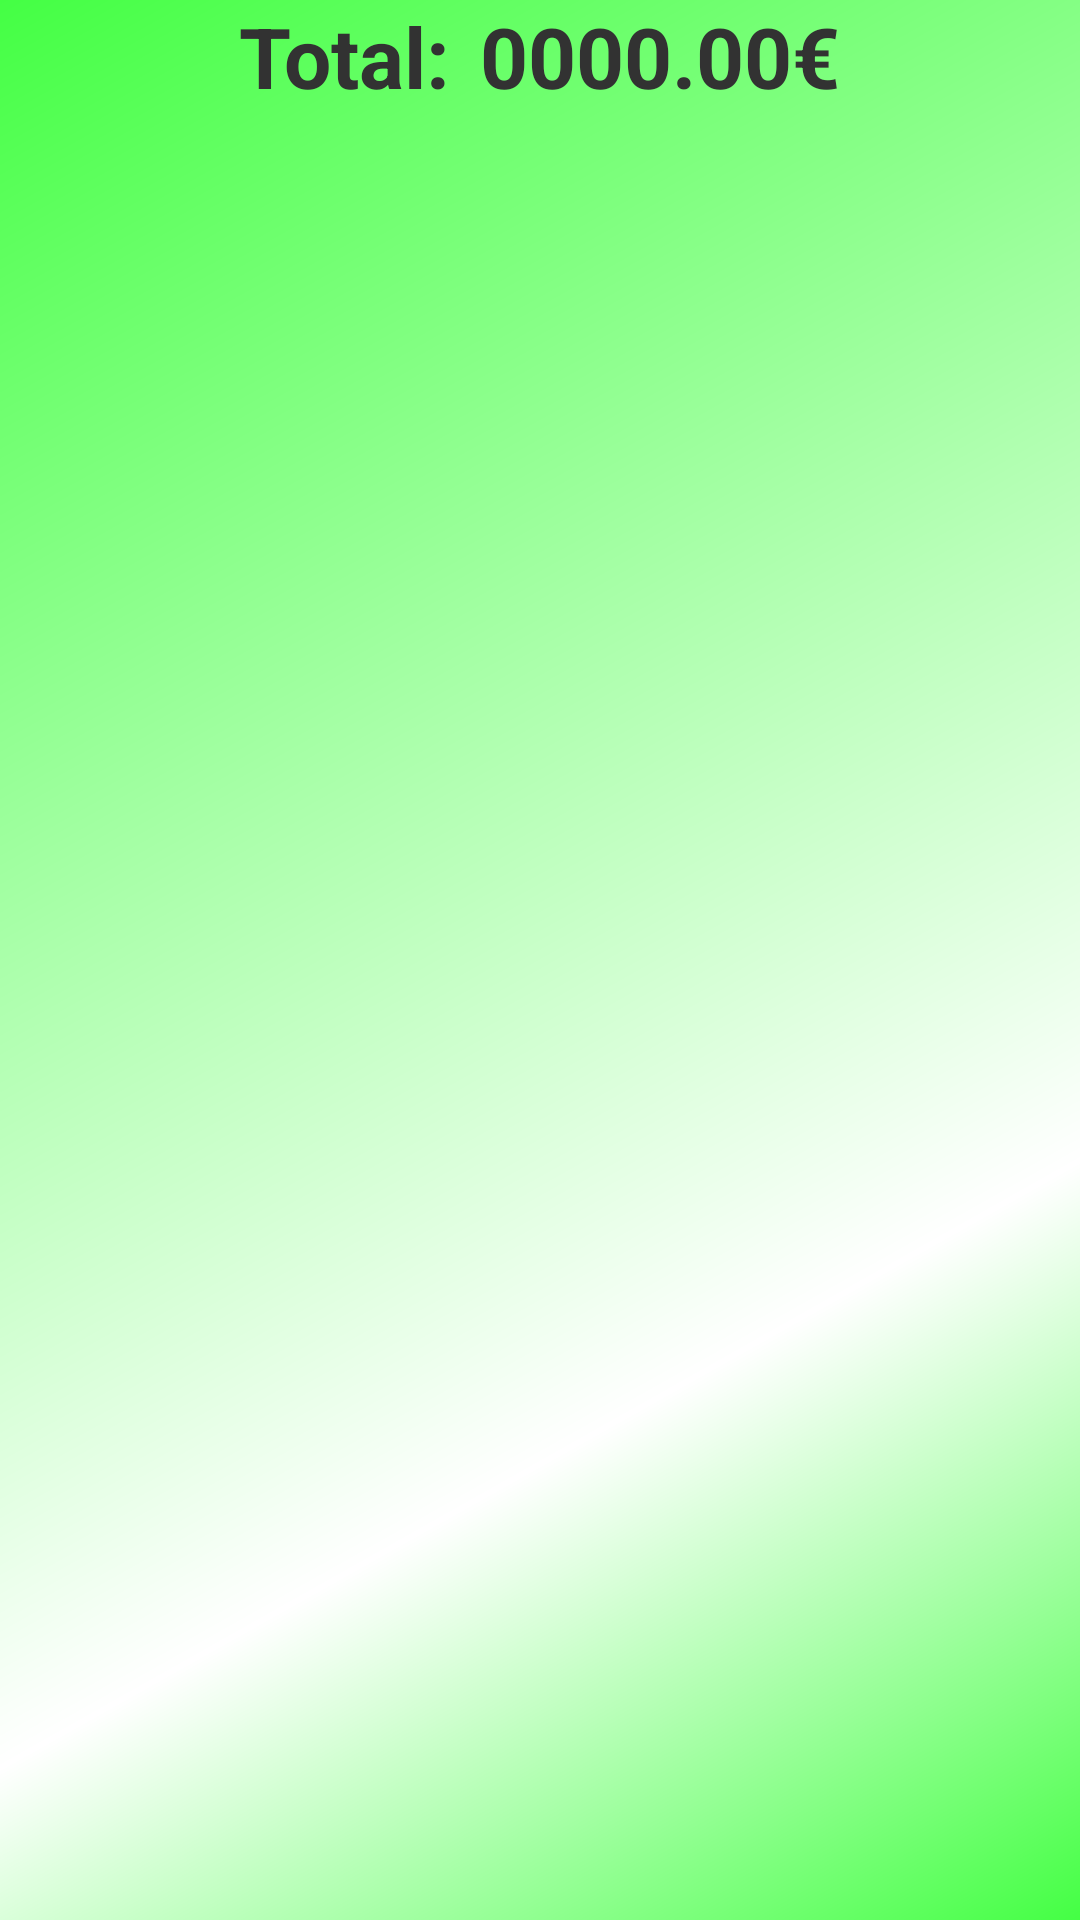

Here is an Android app screen rendered from its layout file. Give the layout XML and the strings, colors and styles it references.
<!-- AndroidManifest.xml: application theme AppTheme -->
<!-- res/layout/activity_lista_principal.xml -->
<RelativeLayout xmlns:android="http://schemas.android.com/apk/res/android"
    xmlns:tools="http://schemas.android.com/tools" android:layout_width="match_parent"
    android:layout_height="match_parent"
    tools:context=".ListaPrincipal"
    android:background="@drawable/shape_background">

    <LinearLayout
        android:orientation="vertical"
        android:layout_width="fill_parent"
        android:layout_height="fill_parent">

        <LinearLayout
            android:orientation="horizontal"
            android:layout_width="fill_parent"
            android:layout_height="wrap_content"
            android:gravity="center_horizontal">

            <TextView
                android:layout_width="wrap_content"
                android:layout_height="wrap_content"
                android:text="@string/tv_total"
                android:id="@+id/textView2"
                android:textSize="28sp"
                android:textStyle="bold" />

            <TextView
                android:layout_width="wrap_content"
                android:layout_height="wrap_content"
                android:text="0000.00"
                android:id="@+id/tv_total"
                android:textSize="28sp"
                android:layout_marginLeft="10dp"
                android:textStyle="bold" />

            <TextView
                android:layout_width="wrap_content"
                android:layout_height="wrap_content"
                android:text="€"
                android:id="@+id/textView4"
                android:textSize="28sp"
                android:textStyle="bold" />
        </LinearLayout>

        <ListView
            android:layout_width="wrap_content"
            android:layout_height="wrap_content"
            android:id="@+id/lv_principal" />
    </LinearLayout>
</RelativeLayout>
<!-- resources referenced by this layout -->
<resources>
  <!-- drawable shape_background (drawable-xhdpi) -->
  <?xml version="1.0" encoding="utf-8"?>
  <shape xmlns:android="http://schemas.android.com/apk/res/android" android:shape="rectangle" >
      <gradient
          android:type="linear"
          android:centerX="30%"
          android:startColor="#FF44FF44"
          android:centerColor="#FFFFFFFF"
          android:endColor="#FF44FF44"
          android:angle="135"/>
      <size
          android:width="@dimen/activity_horizontal_margin"
          android:height="@dimen/activity_vertical_margin"/>
  </shape>
  <string name="tv_total">Total:</string>
  <style name="PopupMenu.Example" parent="@android:style/Widget.Holo.ListPopupWindow">
          <item name="android:popupBackground">@drawable/menu_dropdown_panel_example</item>
      </style>
  <style name="DropDownListView.Example" parent="@android:style/Widget.Holo.ListView.DropDown">
          <item name="android:listSelector">@drawable/selectable_background_example</item>
      </style>
  <style name="ActionBarTabStyle.Example" parent="@android:style/Widget.Holo.ActionBar.TabView">
          <item name="android:background">@drawable/tab_indicator_ab_example</item>
      </style>
  <style name="DropDownNav.Example" parent="@android:style/Widget.Holo.Spinner">
          <item name="android:background">@drawable/spinner_background_ab_example</item>
          <item name="android:popupBackground">@drawable/menu_dropdown_panel_example</item>
          <item name="android:dropDownSelector">@drawable/selectable_background_example</item>
      </style>
  <style name="ActionBar.Solid.Example" parent="@android:style/Widget.Holo.ActionBar.Solid">
          <item name="android:background">@drawable/ab_background_textured_example</item>
          <item name="android:backgroundStacked">@drawable/ab_stacked_solid_example</item>
          <item name="android:backgroundSplit">@drawable/ab_background_textured_example</item>
          <item name="android:progressBarStyle">@style/ProgressBar.Example</item>
      </style>
  <style name="ActionButton.CloseMode.Example" parent="@android:style/Widget.Holo.ActionButton.CloseMode">
          <item name="android:background">@drawable/btn_cab_done_example</item>
      </style>
  <style name="ButtonAppTheme" parent="android:Widget.Holo.Light.Button">
          <item name="android:background">@drawable/apptheme_btn_default_holo_light</item>
      </style>
  <style name="ImageButtonAppTheme" parent="android:Widget.Holo.Light.ImageButton">
          <item name="android:background">@drawable/apptheme_btn_default_holo_light</item>
      </style>
  <style name="SpinnerAppTheme" parent="android:Widget.Holo.Light.Spinner">
          <item name="android:background">@drawable/apptheme_spinner_background_holo_light</item>
          <item name="android:dropDownSelector">@drawable/apptheme_list_selector_holo_light</item>
      </style>
  <style name="ProgressBar.Example" parent="@android:style/Widget.Holo.ProgressBar.Horizontal">
          <item name="android:progressDrawable">@drawable/progress_horizontal_example</item>
      </style>
</resources>
